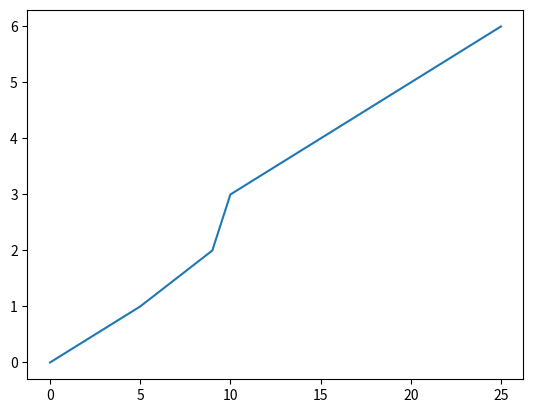

The script that saved this image:
import matplotlib.pyplot as plt

# 1. Execute the below code and find the output
import numpy as np
import matplotlib.pyplot as plt
x = [0, 5, 9, 10, 15, 20, 25]
y = [0, 1, 2, 3, 4, 5, 6]
plt.plot(x, y)
plt.show()

#Lab1: Visualize the daily temperature changes over time in a city and give your conclusion
#Input:
# days = list(range(1, 32))
#Daily temperature data (replace with your own data)
# temperature = [65, 68, 70, 72, 75, 76, 78, 80, 81, 79, 75, 72, 70, 68, 67, 69, 70, 73, 75, 76, 78, 80, 81, 82, 83, 82, 80, 78, 76, 74, 71]
